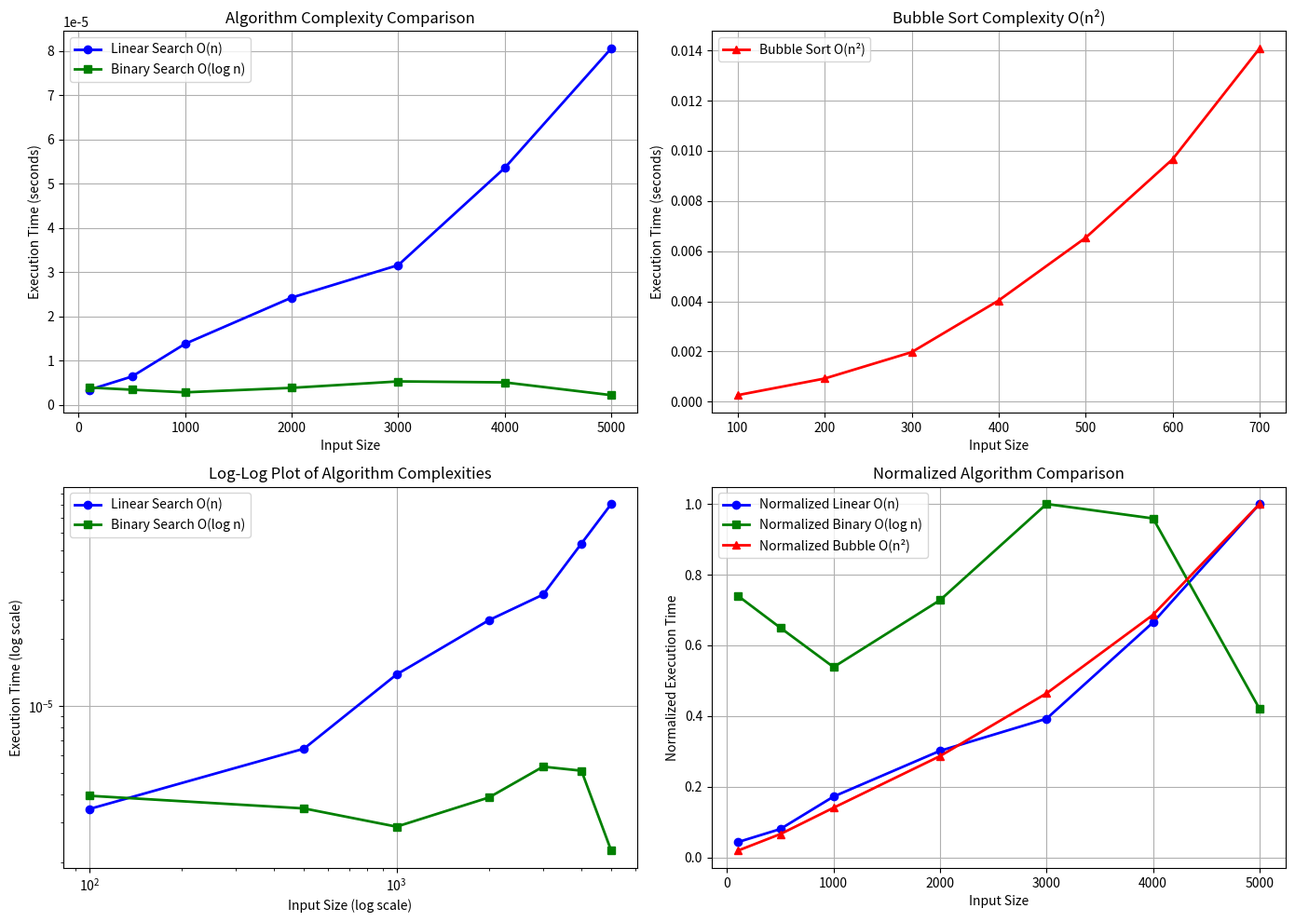

Reproduce this figure in Python.
import time
import random
import matplotlib.pyplot as plt
from functools import wraps


def timer_decorator(func):
    """非侵入式的计时装饰器"""

    @wraps(func)
    def wrapper(*args, **kwargs):
        start_time = time.perf_counter()
        result = func(*args, **kwargs)
        end_time = time.perf_counter()
        execution_time = end_time - start_time
        return result, execution_time

    return wrapper


@timer_decorator
def linear_search(arr, target):
    """O(n) 线性搜索算法"""
    for i in range(len(arr)):
        if arr[i] == target:
            return i
    return -1


@timer_decorator
def binary_search(arr, target):
    """O(log n) 二分搜索算法（需要排序数组）"""
    left, right = 0, len(arr) - 1
    while left <= right:
        mid = (left + right) // 2
        if arr[mid] == target:
            return mid
        elif arr[mid] < target:
            left = mid + 1
        else:
            right = mid - 1
    return -1


@timer_decorator
def bubble_sort(arr):
    """O(n^2) 冒泡排序算法"""
    n = len(arr)
    arr = arr.copy()
    for i in range(n):
        for j in range(0, n - i - 1):
            if arr[j] > arr[j + 1]:
                arr[j], arr[j + 1] = arr[j + 1], arr[j]
    return arr


def generate_test_data(size, data_type="random"):
    if data_type == "random":
        return [random.randint(1, size * 2) for _ in range(size)]
    elif data_type == "sorted":
        return list(range(size))


def visualize_complexity():
    """可视化算法复杂度"""
    # 定义不同的输入规模
    sizes = [100, 500, 1000, 2000, 3000, 4000, 5000]

    print("开始基准测试...")

    # 测试线性搜索 O(n)
    linear_times = []
    for size in sizes:
        data = generate_test_data(size, "random")
        target_val = data[size // 2] if size > 0 else 0
        _, exec_time = linear_search(data, target_val)
        linear_times.append(exec_time)

    # 测试二分搜索 O(log n)
    binary_times = []
    for size in sizes:
        data = sorted(generate_test_data(size, "random"))  # 二分搜索需要排序数据
        target_val = data[size // 2] if size > 0 else 0
        _, exec_time = binary_search(data, target_val)
        binary_times.append(exec_time)

    # 冒泡排序O(n^2)
    bubble_sizes = [100, 200, 300, 400, 500, 600, 700]
    bubble_times = []
    for size in bubble_sizes:
        data = generate_test_data(size, "random")
        _, exec_time = bubble_sort(data)
        bubble_times.append(exec_time)

    # 创建可视化图表
    plt.figure(figsize=(14, 10))

    # 子图1：比较所有算法的时间复杂度
    plt.subplot(2, 2, 1)
    plt.plot(sizes, linear_times, 'b-o', label='Linear Search O(n)', linewidth=2)
    plt.plot(sizes, binary_times, 'g-s', label='Binary Search O(log n)', linewidth=2)
    plt.xlabel('Input Size')
    plt.ylabel('Execution Time (seconds)')
    plt.title('Algorithm Complexity Comparison')
    plt.legend()
    plt.grid(True)

    # 子图2：单独显示冒泡排序 O(n^2)
    plt.subplot(2, 2, 2)
    plt.plot(bubble_sizes, bubble_times, 'r-^', label='Bubble Sort O(n²)', linewidth=2)
    plt.xlabel('Input Size')
    plt.ylabel('Execution Time (seconds)')
    plt.title('Bubble Sort Complexity O(n²)')
    plt.legend()
    plt.grid(True)

    # 子图3：对数坐标下的复杂度比较
    plt.subplot(2, 2, 3)
    plt.loglog(sizes, linear_times, 'b-o', label='Linear Search O(n)', linewidth=2)
    plt.loglog(sizes, binary_times, 'g-s', label='Binary Search O(log n)', linewidth=2)
    plt.xlabel('Input Size (log scale)')
    plt.ylabel('Execution Time (log scale)')
    plt.title('Log-Log Plot of Algorithm Complexities')
    plt.legend()
    plt.grid(True)

    # 子图4：理论复杂度对比
    plt.subplot(2, 2, 4)
    # 归一化数据以便比较
    normalized_linear = [t / max(linear_times) for t in linear_times]
    normalized_binary = [t / max(binary_times) for t in binary_times]
    normalized_bubble = [t / max(bubble_times) for t in bubble_times[:len(normalized_linear)]]

    plt.plot(sizes, normalized_linear, 'b-o', label='Normalized Linear O(n)', linewidth=2)
    plt.plot(sizes, normalized_binary, 'g-s', label='Normalized Binary O(log n)', linewidth=2)
    plt.plot(sizes[:len(normalized_bubble)], normalized_bubble, 'r-^', label='Normalized Bubble O(n²)', linewidth=2)
    plt.xlabel('Input Size')
    plt.ylabel('Normalized Execution Time')
    plt.title('Normalized Algorithm Comparison')
    plt.legend()
    plt.grid(True)

    plt.tight_layout()
    plt.show()


    print("\n 性能测试结果摘要 ")
    print(f"{'Size':<10} {'Linear O(n)':<15} {'Binary O(log n)':<18} {'Bubble O(n²)':<15}")
    print("-" * 65)

    for i, size in enumerate(sizes):
        linear_time = f"{linear_times[i]:.6f}s" if i < len(linear_times) else "N/A"
        binary_time = f"{binary_times[i]:.6f}s" if i < len(binary_times) else "N/A"
        bubble_time = f"{bubble_times[i]:.6f}s" if i < len(bubble_times) else "N/A"

        print(f"{size:<10} {linear_time:<15} {binary_time:<18} {bubble_time:<15}")


if __name__ == "__main__":
    print("算法复杂度分析与可视化程序")
    print("本程序将演示三种不同时间复杂度的算法:")
    print("1. 线性搜索 - O(n)")
    print("2. 二分搜索 - O(log n)")
    print("3. 冒泡排序 - O(n²)")
    print()

    visualize_complexity()
